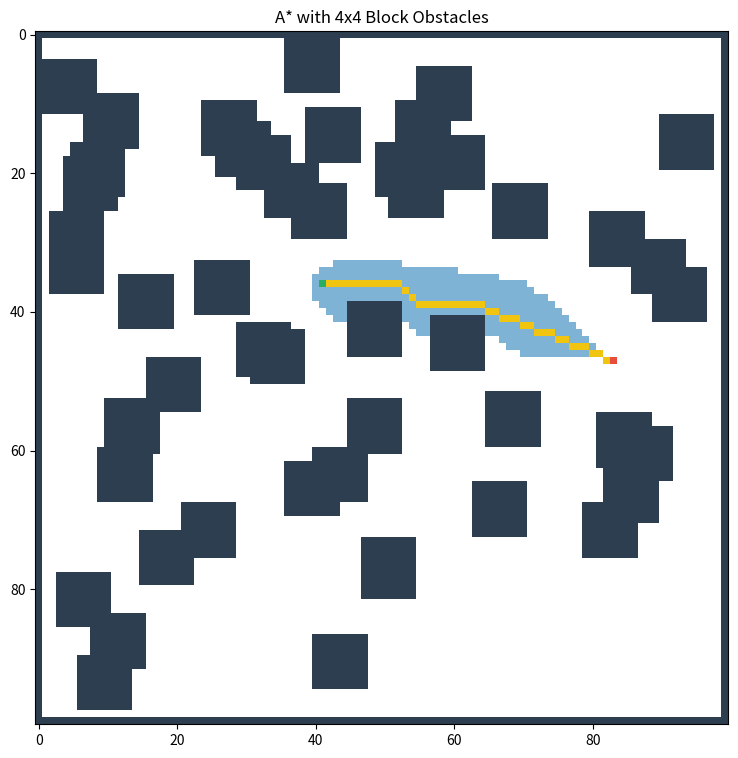

Generate this figure with matplotlib:
#pathfinder logic version 1.1: Random start and target locations with larger obstacles (4x4 blocks)

import matplotlib.pyplot as plt
from matplotlib.colors import ListedColormap
import numpy as np
import heapq
import random
import math

# --- CONFIGURATION ---
GRID_SIZE = 100           # Increased size to accommodate larger blocks
BLOCK_SIZE = 8           # The "realistic" obstacle size (4x4)
NUM_BLOCKS = 50          # How many 4x4 blocks to place
# ---------------------

# State values
EMPTY, WALL, START, END, EXPLORED, PATH = 0, 1, 2, 3, 4, 5
COLORS = ['#FFFFFF', '#2C3E50', '#27AE60', '#E74C3C', '#7FB3D5', '#F1C40F']
CMAP = ListedColormap(COLORS)

def heuristic(current, target, start):
    dx, dy = abs(current[0] - target[0]), abs(current[1] - target[1])
    h = math.sqrt(dx**2 + dy**2)
    # Tie-breaker nudge to keep the path straight
    dx1, dy1 = current[0] - target[0], current[1] - target[1]
    dx2, dy2 = start[0] - target[0], start[1] - target[1]
    return h + abs(dx1*dy2 - dx2*dy1) * 0.001

def get_neighbors(node, grid, size):
    neighbors = []
    # 8-way movement: (dx, dy, cost)
    directions = [
        (0, 1, 1.0), (0, -1, 1.0), (1, 0, 1.0), (-1, 0, 1.0),
        (1, 1, 1.414), (1, -1, 1.414), (-1, 1, 1.414), (-1, -1, 1.414)
    ]
    for dx, dy, cost in directions:
        nx, ny = node[0] + dx, node[1] + dy
        if 0 <= nx < size and 0 <= ny < size and grid[nx][ny] != WALL:
            neighbors.append(((nx, ny), cost))
    return neighbors

def generate_map():
    grid = np.zeros((GRID_SIZE, GRID_SIZE))

    # Border walls
    grid[0, :] = grid[-1, :] = grid[:, 0] = grid[:, -1] = WALL

    # --- RANDOM START & TARGET ---
    def random_free_cell():
        return (
            random.randint(2, GRID_SIZE - 3),
            random.randint(2, GRID_SIZE - 3)
        )

    # Ensure start and target are not too close
    while True:
        start = random_free_cell()
        target = random_free_cell()
        if abs(start[0] - target[0]) + abs(start[1] - target[1]) > GRID_SIZE // 3:
            break

    # --- SAFE ZONES ---
    safe = {(r, c) for r in range(start[0]-2, start[0]+3)
                    for c in range(start[1]-2, start[1]+3)}
    safe |= {(r, c) for r in range(target[0]-2, target[0]+3)
                     for c in range(target[1]-2, target[1]+3)}

    # --- PLACE BLOCKS ---
    blocks_placed = 0
    while blocks_placed < NUM_BLOCKS:
        r = random.randint(1, GRID_SIZE - BLOCK_SIZE - 1)
        c = random.randint(1, GRID_SIZE - BLOCK_SIZE - 1)

        block_cells = {(r+i, c+j) for i in range(BLOCK_SIZE)
                                   for j in range(BLOCK_SIZE)}

        # Skip if block intersects safe zones
        if block_cells & safe:
            continue

        for br, bc in block_cells:
            grid[br, bc] = WALL

        blocks_placed += 1

    # Mark start and target
    grid[start] = START
    grid[target] = END

    return grid, start, target


def a_star_visual():
    grid, start, target = generate_map()

    plt.ion()
    fig, ax = plt.subplots(figsize=(9, 9))
    img = ax.imshow(grid, cmap=CMAP, vmin=0, vmax=5, origin='upper')
    ax.set_title("A* with 4x4 Block Obstacles")

    open_set = []
    heapq.heappush(open_set, (0, 0, start))
    came_from, g_score, count = {}, {start: 0}, 0
    
    found = False
    step_counter = 0

    while open_set:
        current = heapq.heappop(open_set)[2]
        if current == target:
            found = True
            break

        if current != start:
            grid[current] = EXPLORED

        for neighbor, step_cost in get_neighbors(current, grid, GRID_SIZE):
            tentative_g = g_score[current] + step_cost
            if tentative_g < g_score.get(neighbor, float('inf')):
                came_from[neighbor] = current
                g_score[neighbor] = tentative_g
                f_score = tentative_g + heuristic(neighbor, target, start)
                count += 1
                heapq.heappush(open_set, (f_score, count, neighbor))

        # Update visualization every few steps to prevent UI lag/freezing
        step_counter += 1
        if step_counter % 5 == 0:
            img.set_data(grid)
            plt.pause(0.001)
            fig.canvas.flush_events() # Force the window to process updates

    if found:
        # Paint final path
        curr = target
        while curr in came_from:
            if curr != target: grid[curr] = PATH
            curr = came_from[curr]
            img.set_data(grid)
            plt.pause(0.01)
        print("Shortest path found!")
    else:
        print("No path found.")

    plt.ioff()
    plt.show()

if __name__ == "__main__":
    a_star_visual()
